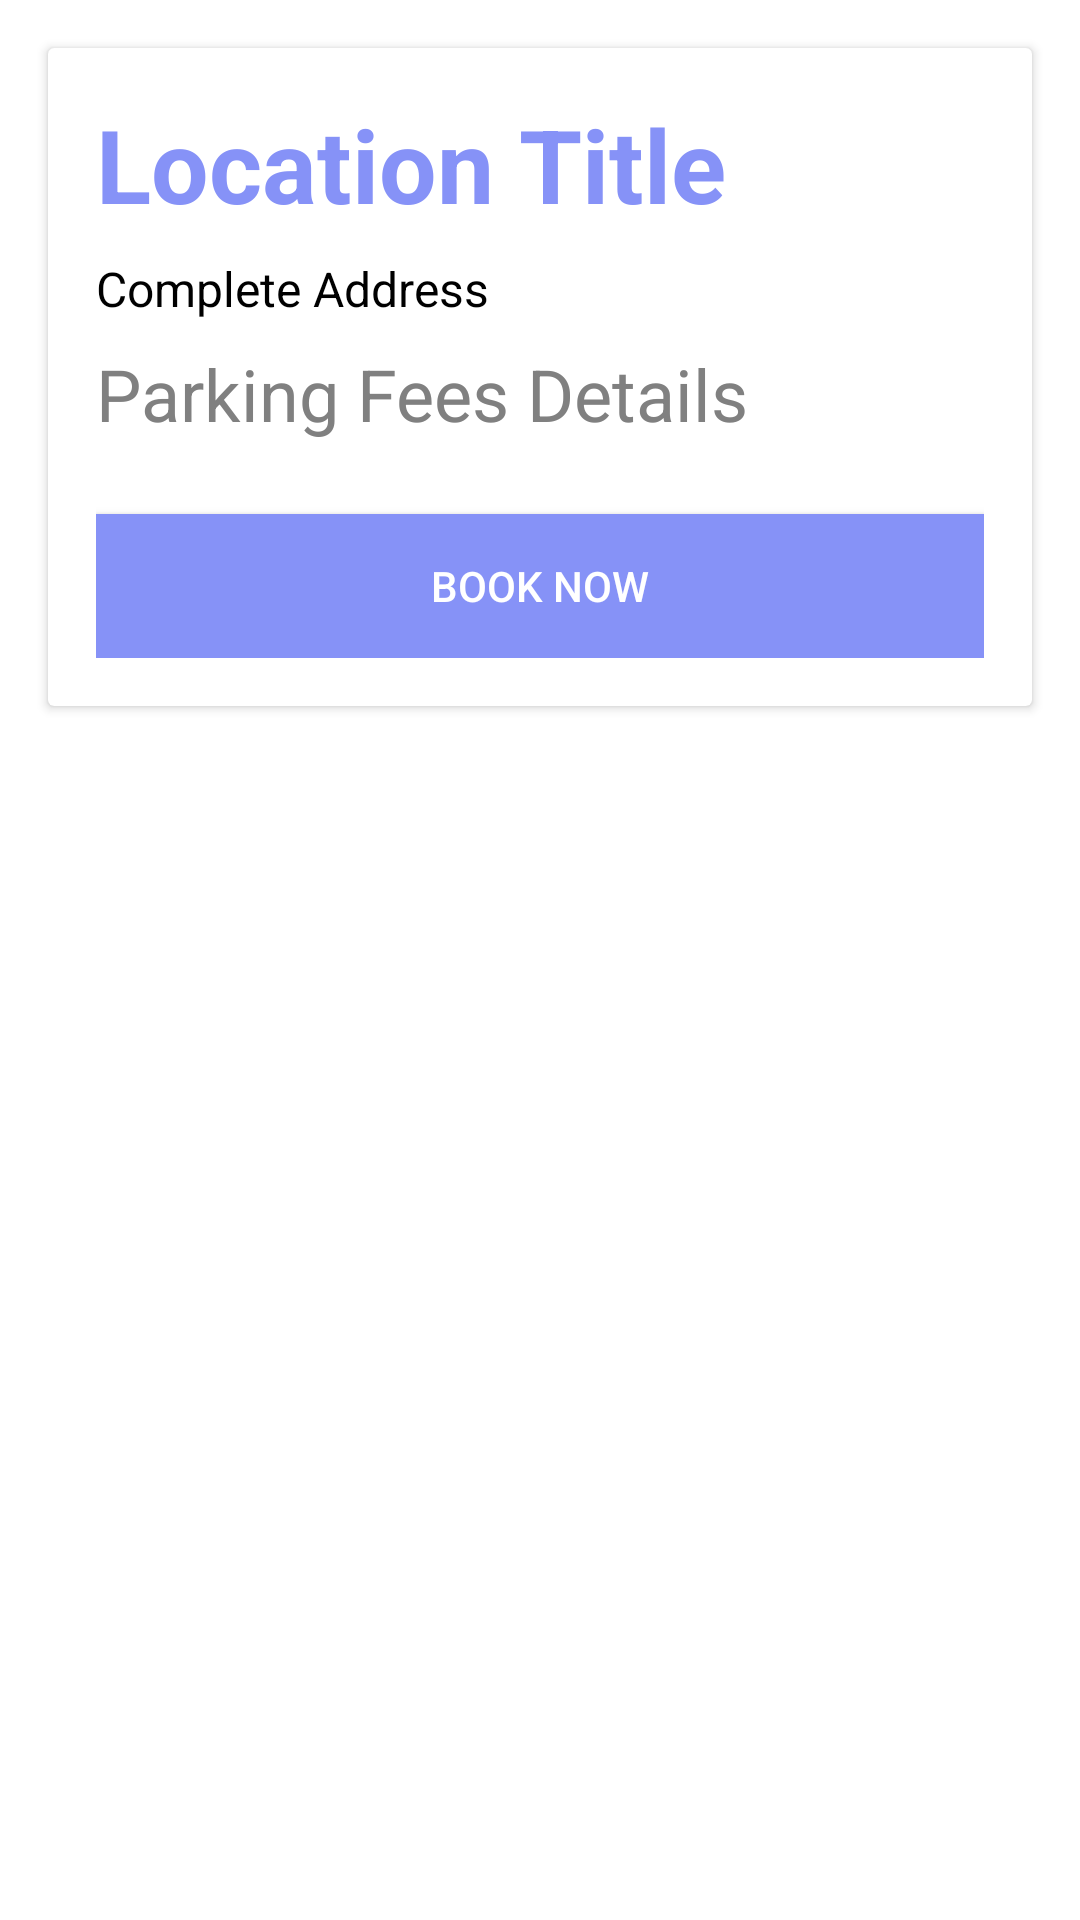

Reconstruct the res/layout file that produces this screen, plus the resources it refers to.
<!-- AndroidManifest.xml: application theme SmartParking1Light -->
<!-- res/layout/popup_card_layout.xml -->
<?xml version="1.0" encoding="utf-8"?>
<LinearLayout xmlns:android="http://schemas.android.com/apk/res/android"
    xmlns:app="http://schemas.android.com/apk/res-auto"
    android:layout_width="match_parent"
    android:layout_height="wrap_content"
    android:orientation="vertical">

    <androidx.cardview.widget.CardView
        android:layout_width="match_parent"
        android:layout_height="wrap_content"
        android:layout_margin="16dp">

        <LinearLayout
            android:layout_width="match_parent"
            android:layout_height="wrap_content"
            android:orientation="vertical"
            android:padding="16dp">

            <TextView
                android:id="@+id/titleTextView"
                android:layout_width="match_parent"
                android:layout_height="wrap_content"
                android:layout_marginBottom="8dp"
                android:gravity="start"
                android:text="Location Title"
                android:textAlignment="textStart"
                android:textColor="@color/purple"
                android:textSize="34sp"
                android:textStyle="bold" />

            <TextView
                android:id="@+id/addressTextView"
                android:layout_width="match_parent"
                android:layout_height="wrap_content"
                android:layout_marginBottom="8dp"
                android:gravity="start"
                android:text="Complete Address"
                android:textAlignment="textStart"
                android:textColor="@android:color/black"
                android:textSize="16sp" />

            <TextView
                android:id="@+id/availableSlots"
                android:layout_width="match_parent"
                android:layout_height="wrap_content"
                android:layout_marginBottom="8dp"
                android:gravity="start"
                android:text="Parking Fees Details"
                android:textAlignment="textStart"
                android:textColor="#808080"
                android:textSize="24sp" />

            <Button
                android:id="@+id/bookingButton"
                android:layout_width="match_parent"
                android:layout_height="wrap_content"
                android:layout_marginTop="16dp"
                android:background="@color/purple"
                android:text="Book Now"
                android:textColor="@android:color/white"
                app:cornerRadius="35dp" />

        </LinearLayout>
    </androidx.cardview.widget.CardView>
</LinearLayout>
<!-- resources referenced by this layout -->
<resources>
  <color name="purple">#8692f7</color>
  <style name="SmartParking1Light" parent="Theme.MaterialComponents.Light.NoActionBar">
          
          <item name="colorPrimary">@color/purple</item>
          <item name="colorPrimaryVariant">@color/purple_200</item>
          <item name="colorOnPrimary">@color/white</item>
          
          <item name="colorSecondary">@color/teal_700</item>
          <item name="colorSecondaryVariant">@color/teal_500</item>
          <item name="colorOnSecondary">@color/black</item>
          
          <item name="android:statusBarColor">?attr/colorPrimaryVariant</item>
          
  
          
          <item name="android:textColor">@color/black</item>
          
      </style>
  <color name="purple_200">#5861ad</color>
  <color name="white">#FFFFFFFF</color>
  <color name="teal_700">#78ABC3</color>
  <color name="teal_500">#9DC8D7</color>
  <color name="black">#FF000000</color>
</resources>
